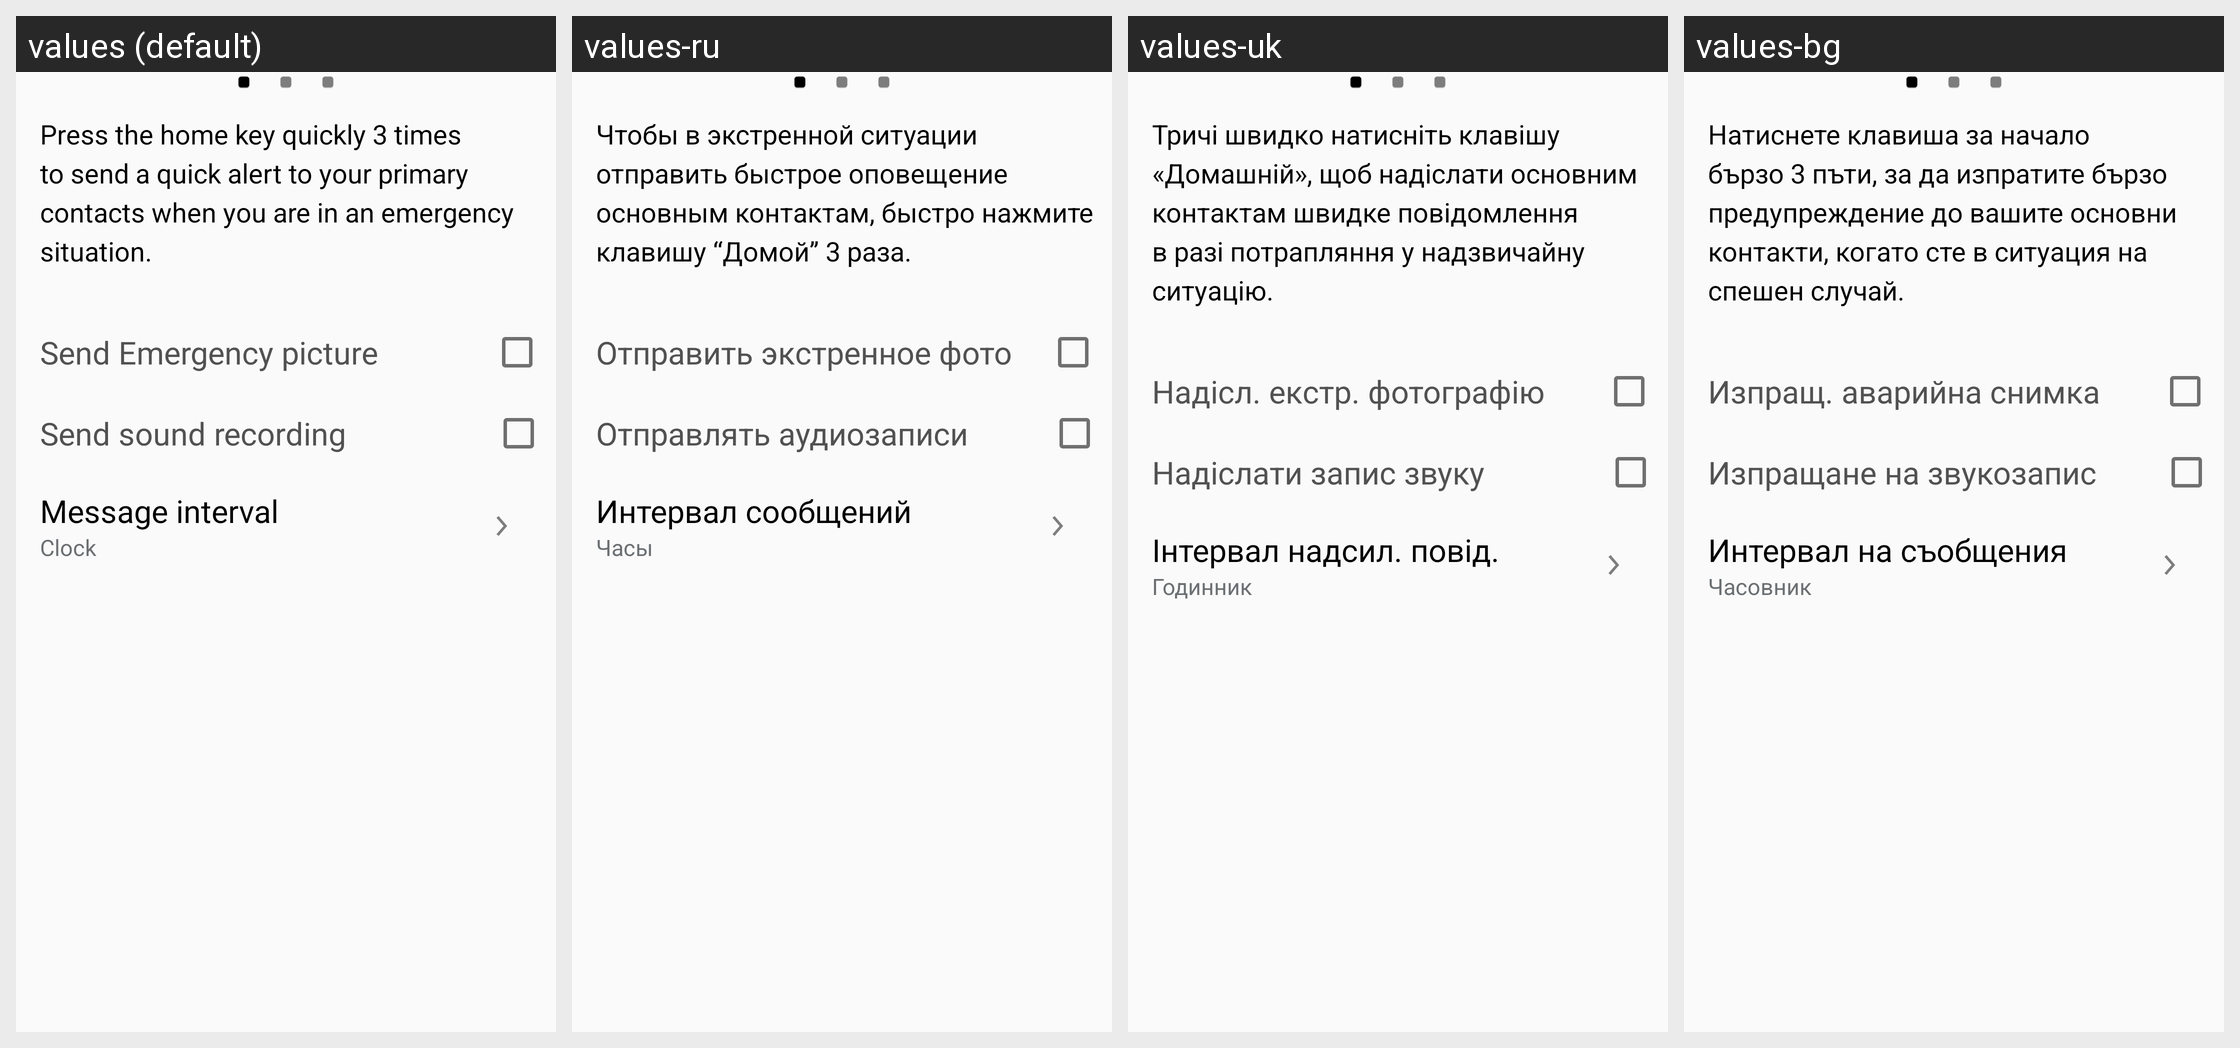

Locale-by-locale string values for the Android screen shown in this grid:
Android screen res/layout/activity_settings_send_help_message_gear3.xml rendered under 4 locales, left to right: values (default), values-ru, values-uk, values-bg. Device: Nexus 5 (rendered at 1080×1920; each locale shown at half size, 540×960, under a caption strip naming it); theme WManagerActionBarTheme.
Other locales in the repository, not shown: values-ar, values-as, values-az, values-az-rAZ, values-be, values-be-rBY, values-bn, values-bn-rBD, values-bn-rIN, values-bo, values-bs, values-ca, values-cs, values-da, values-de, values-el, values-en, values-en-rCA, values-en-rPH, values-en-rUS, values-en-rZG, values-es-rES, values-es-rUS, values-et, values-et-rEE, values-eu, values-eu-rES, values-fa, values-fi, values-fr, values-fr-rCA, values-ga, values-gl, values-gl-rES, values-gu, values-gu-rIN, values-hi, values-hr, values-hu, values-hy, values-hy-rAM, values-in, values-is, values-is-rIS, values-it, values-iw, values-ja, values-ka, values-ka-rGE, values-kk, values-kk-rKZ, values-km, values-km-rKH, values-kn, values-kn-rIN, values-ko, values-ky, values-ky-rKG, values-lo, values-lo-rLA, values-lt, values-lv, values-mg, values-mk, values-mk-rMK, values-ml, values-ml-rIN, values-mn, values-mn-rMN, values-mr, values-mr-rIN, values-ms, values-ms-rMY, values-my, values-my-rMM, values-my-rZG, values-nb, values-ne, values-ne-rNP, values-nl, values-or, values-pa, values-pa-rIN, values-pl, values-pl-rSP, values-pt-rBR, values-pt-rPT, values-ro, values-si, values-si-rLK, values-sk, values-sl, values-sq, values-sq-rAL, values-sr, values-sv, values-ta, values-ta-rIN, values-te, values-te-rIN, values-tg, values-th, values-tk, values-tl, values-tr, values-ur, values-ur-rPK, values-uz, values-uz-rUZ, values-vi, values-xh, values-zh-rCN, values-zh-rHK, values-zh-rTW, values-zu.
Strings drawn on this screen, with the default value and each locale's value (text and hints the layout hard-codes, and strings that could not be matched under every locale, appear in the picture but are not listed):

setting_safety_b3_desc1
  values: Press the home key quickly 3 times to send a quick alert to your primary contacts when you are in an emergency situation.
  values-ru: Чтобы в экстренной ситуации отправить быстрое оповещение основным контактам, быстро нажмите клавишу “Домой” 3 раза.
  values-uk: Тричі швидко натисніть клавішу «Домашній», щоб надіслати основним контактам швидке повідомлення в разі потрапляння у надзвичайну ситуацію.
  values-bg: Натиснете клавиша за начало бързо 3 пъти, за да изпратите бързо предупреждение до вашите основни контакти, когато сте в ситуация на спешен случай.

setting_send_emergency_picture
  values: Send Emergency picture
  values-ru: Отправить экстренное фото
  values-uk: Надісл. екстр. фотографію
  values-bg: Изпращ. аварийна снимка

setting_send_emergency_recording
  values: Send sound recording
  values-ru: Отправлять аудиозаписи
  values-uk: Надіслати запис звуку
  values-bg: Изпращане на звукозапис

settings_message_interval
  values: Message interval
  values-ru: Интервал сообщений
  values-uk: Інтервал надсил. повід.
  values-bg: Интервал на съобщения

setting_wakeupgesture_clock
  values: Clock
  values-ru: Часы
  values-uk: Годинник
  values-bg: Часовник
